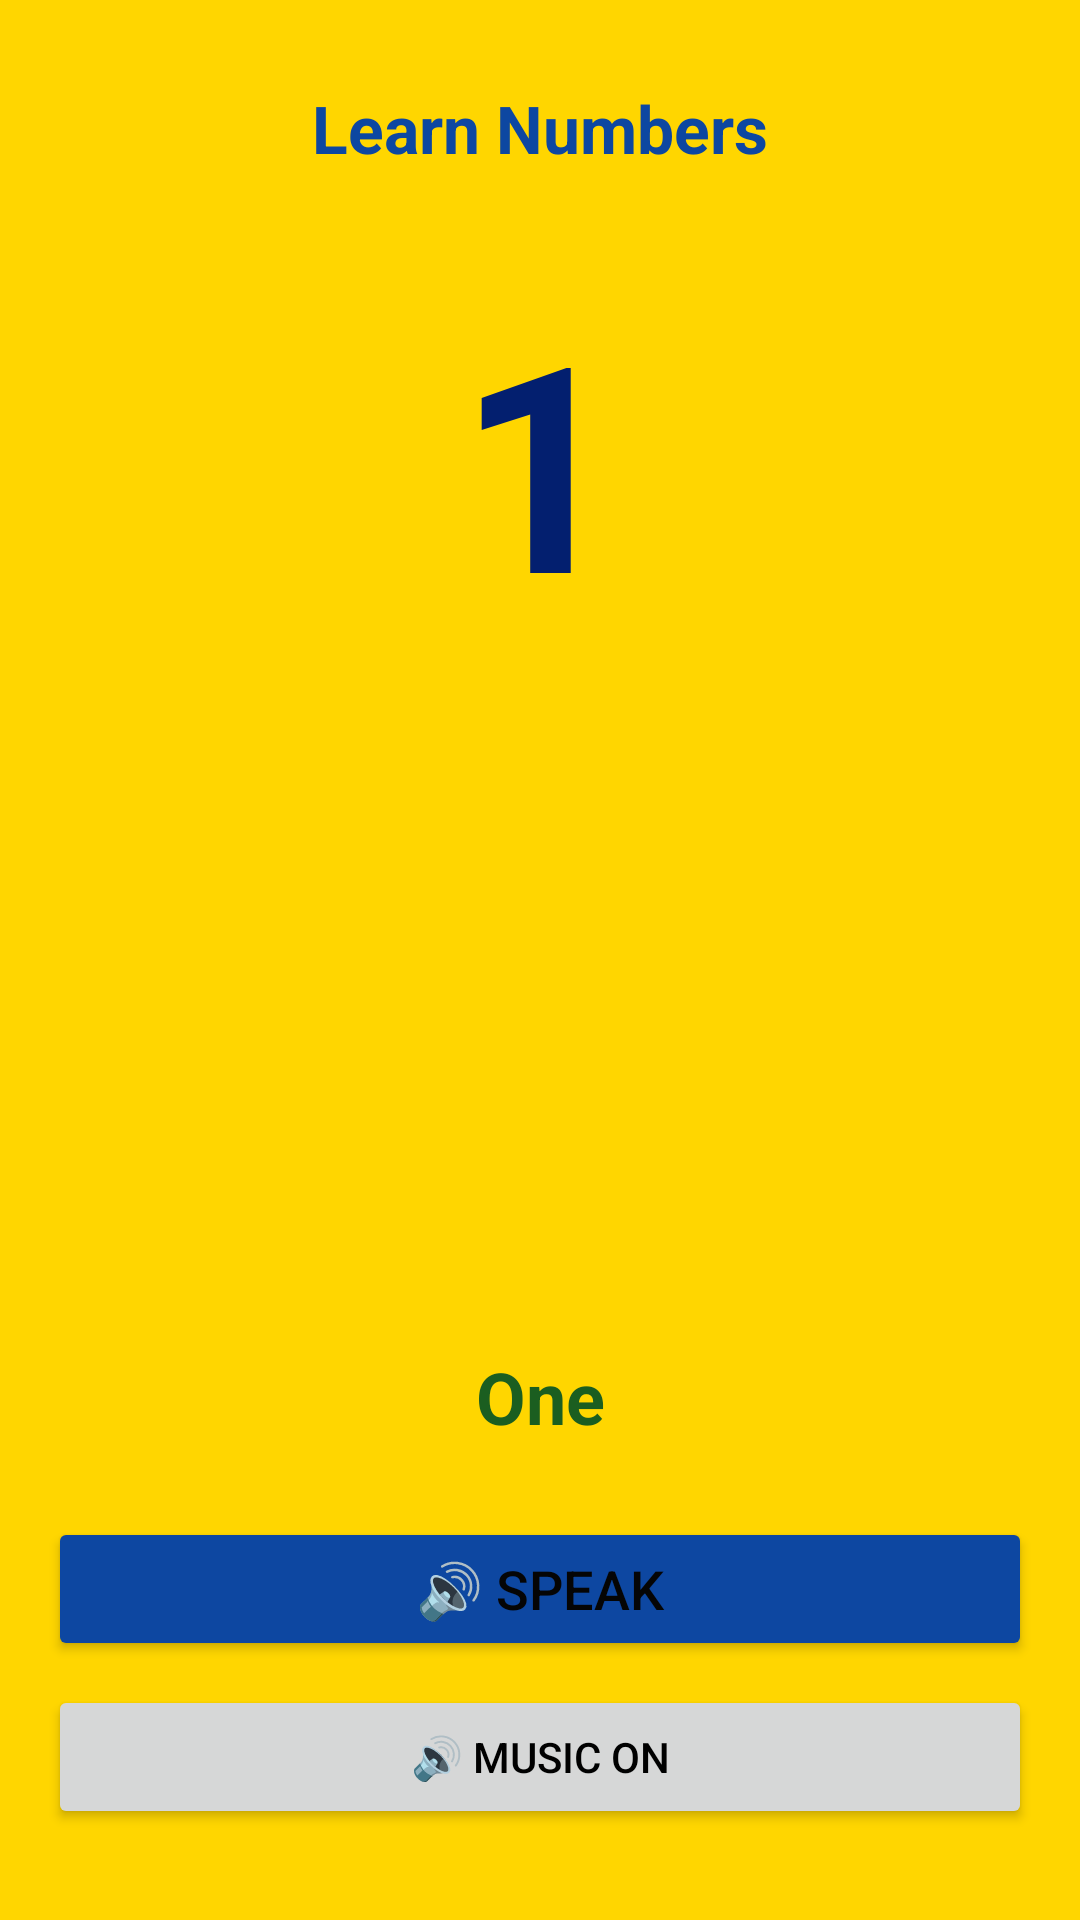

This screen was rendered from an Android layout file. Write that file and the resources it references.
<!-- AndroidManifest.xml: application theme Theme.Eduability -->
<!-- res/layout/activity_numbers.xml -->
<?xml version="1.0" encoding="utf-8"?>
<LinearLayout xmlns:android="http://schemas.android.com/apk/res/android"
    android:layout_width="match_parent"
    android:layout_height="match_parent"
    android:orientation="vertical"
    android:background="#FFD600"
    android:padding="16dp">

    
    <TextView
        android:layout_width="match_parent"
        android:layout_height="wrap_content"
        android:text="Learn Numbers"
        android:textSize="22sp"
        android:textStyle="bold"
        android:textColor="#0D47A1"
        android:gravity="center"
        android:padding="12dp" />

    
    <TextView
        android:id="@+id/tvNumber"
        android:layout_width="match_parent"
        android:layout_height="wrap_content"
        android:text="1"
        android:textSize="96sp"
        android:textStyle="bold"
        android:textColor="#031F6F"
        android:gravity="center"
        android:paddingTop="20dp" />

    
    <ImageView
        android:id="@+id/imgNumber"
        android:layout_width="match_parent"
        android:layout_height="200dp"
        android:layout_marginTop="16dp"
        android:scaleType="fitCenter"
        android:src="@drawable/one" />

    
    <TextView
        android:id="@+id/tvCount"
        android:layout_width="match_parent"
        android:layout_height="wrap_content"
        android:text="One"
        android:textSize="24sp"
        android:textStyle="bold"
        android:textColor="#1B5E20"
        android:gravity="center"
        android:padding="16dp" />

    
    <Button
        android:id="@+id/btnSpeak"
        android:layout_width="match_parent"
        android:layout_height="wrap_content"
        android:text="🔊 Speak"
        android:textSize="18sp"
        android:layout_marginTop="8dp"
        android:backgroundTint="#0D47A1"
        android:textColor="#050505" />
    <Button
        android:id="@+id/btnMusic"
        android:layout_width="match_parent"
        android:layout_height="wrap_content"
        android:textColor="@color/black"
        android:text="🔊 Music On"
        android:layout_marginTop="8dp"/>

    
    <LinearLayout
        android:layout_width="match_parent"
        android:layout_height="wrap_content"
        android:layout_marginTop="20dp"
        android:orientation="horizontal"
        android:gravity="center">

        <Button
            android:id="@+id/btnPrev"
            android:layout_width="0dp"
            android:layout_height="wrap_content"
            android:layout_weight="1"
            android:text="⬅ Prev" />

        <View
            android:layout_width="12dp"
            android:layout_height="wrap_content" />

        <Button
            android:id="@+id/btnNext"
            android:layout_width="0dp"
            android:layout_height="wrap_content"
            android:layout_weight="1"
            android:text="Next ➡" />


    </LinearLayout>

</LinearLayout>
<!-- resources referenced by this layout -->
<resources>
  <style name="Theme.Eduability" parent="Theme.Material3.DayNight.NoActionBar" />
  <!-- not gathered from this repository: default colours our renderer supplied (Android Studio template values) -->
  <color name="black">#FF000000</color>
</resources>
